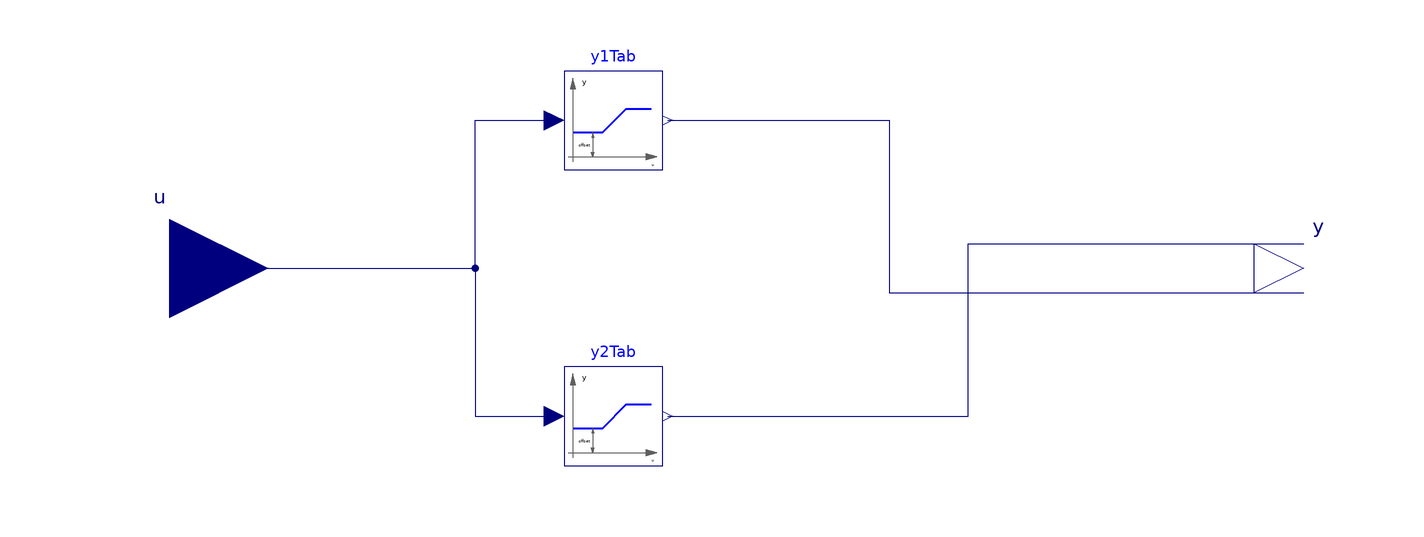

The component connection diagram of the Modelica model below, drawn from its own Placement and Line annotations.

block LinearPiecewiseTwo "A two-pieces linear piecewise function"
  extends Modelica.Blocks.Icons.Block;
  parameter Real x0 "First interval [x0, x1]";
  parameter Real x1 "First interval [x0, x1] and second interval (x1, x2]";
  parameter Real x2 "Second interval (x1, x2]";
  parameter Real y10 "y[1] at u = x0";
  parameter Real y11 "y[1] at u = x1";
  parameter Real y20 "y[2] at u = x1";
  parameter Real y21 "y[2] at u = x2";
  Modelica.Blocks.Interfaces.RealInput u "Set point" annotation (extent=[-190,
        80; -150, 120], Placement(transformation(extent={{-140,-20},{-100,20}})));
  Modelica.Blocks.Interfaces.RealOutput y[2] "Connectors of Real output signal"
    annotation (extent=[148, -10; 168, 10], Placement(transformation(extent={{100,-10},
            {120,10}})));
  Buildings.Controls.SetPoints.Table y1Tab(table=[x0, y10; x1, y11; x2, y11])
    "Table for y[1]"
    annotation (Placement(transformation(extent={{-40,20},{-20,40}})));
  Buildings.Controls.SetPoints.Table y2Tab(table=[x0, y20; x1, y20; x2, y21])
    "Table for y[2]"
    annotation (Placement(transformation(extent={{-40,-40},{-20,-20}})));
equation
  connect(u, y1Tab.u) annotation (Line(
      points={{-120,1.11022e-15},{-58,1.11022e-15},{-58,30},{-42,30}},
      color={0,0,127},
      smooth=Smooth.None));
  connect(u, y2Tab.u) annotation (Line(
      points={{-120,1.11022e-15},{-58,1.11022e-15},{-58,-30},{-42,-30}},
      color={0,0,127},
      smooth=Smooth.None));
  connect(y1Tab.y, y[1]) annotation (Line(
      points={{-19,30},{26,30},{26,-5},{110,-5}},
      color={0,0,127},
      smooth=Smooth.None));
  connect(y2Tab.y, y[2]) annotation (Line(
      points={{-19,-30},{42,-30},{42,5},{110,5}},
      color={0,0,127},
      smooth=Smooth.None));
  annotation (
    defaultComponentName="linPieTwo",
    Documentation(info="<HTML>
<p>
This component calcuates the output according to two piecewise linear function as
</p>
<table>
<tr>
<td>
<i>u &isin; [x<sub>0</sub>, x<sub>1</sub>]:</i></td>
    <td><i>y<sub>1</sub> = y<sub>10</sub> + u (y<sub>11</sub>-y<sub>10</sub>)/(x<sub>1</sub>-x<sub>0</sub>)</i><br/>
        <i>y<sub>2</sub> = y<sub>20</sub></i></td>
</tr>
<tr>
<td><i>u &isin; (x<sub>1</sub>, x<sub>2</sub>]:</i></td>
    <td><i>y<sub>1</sub> = y<sub>11</sub></i><br/>
    <i>y<sub>2</sub> = y<sub>20</sub> + (u-x<sub>1</sub>)
       (y<sub>21</sub>-y<sub>20</sub>)/(x<sub>2</sub>-x<sub>1</sub>)</i></td>
</tr>
</table>
</HTML>", revisions="<html>
<ul>
<li>
July 20, 2011, by Wangda Zuo:<br/>
Add comments and merge to library.
</li>
<li>
January 18, 2011, by Wangda Zuo:<br/>
First implementation.
</li>
</ul>
</html>"),
    Icon(graphics={
        Line(
          points={{-68,62},{-68,-50},{62,-50}},
          color={0,0,0},
          smooth=Smooth.None,
          arrow={Arrow.Filled,Arrow.Filled}),
        Line(
          points={{46,-50},{46,62}},
          color={0,0,0},
          smooth=Smooth.None,
          arrow={Arrow.None,Arrow.Filled}),
        Text(
          extent={{-52,6},{-42,-2}},
          lineColor={0,0,0},
          textString="y[1]"),
        Text(
          extent={{24,6},{34,-2}},
          lineColor={128,0,255},
          textString="y[2]",
          lineThickness=1),
        Text(
          extent={{-74,-52},{-64,-60}},
          lineColor={0,0,0},
          textString="x0"),
        Text(
          extent={{-18,-52},{-8,-60}},
          lineColor={0,0,0},
          textString="x1"),
        Text(
          extent={{40,-52},{50,-60}},
          lineColor={0,0,0},
          textString="x2"),
        Text(
          extent={{-80,-38},{-70,-46}},
          lineColor={0,0,0},
          textString="y10"),
        Text(
          extent={{-80,34},{-68,26}},
          lineColor={0,0,0},
          textString="y11"),
        Text(
          extent={{48,50},{60,42}},
          lineColor={128,0,255},
          textString="y21"),
        Text(
          extent={{48,-32},{58,-40}},
          lineColor={128,0,255},
          textString="y20",
          lineThickness=1),
        Line(
          points={{-68,-42},{-14,30},{46,30}},
          color={0,0,0},
          smooth=Smooth.None,
          thickness=1),
        Line(
          points={{-68,44},{-14,44},{46,-36}},
          color={128,0,255},
          thickness=1,
          smooth=Smooth.None),
        Line(
          points={{-14,44},{-14,-50}},
          color={175,175,175},
          smooth=Smooth.None,
          pattern=LinePattern.Dash),
        Line(
          points={{-68,30},{-14,30}},
          color={175,175,175},
          pattern=LinePattern.Dash,
          smooth=Smooth.None),
        Line(
          points={{-14,44},{46,44}},
          color={175,175,175},
          pattern=LinePattern.Dash,
          smooth=Smooth.None),
        Text(
          extent={{62,-46},{72,-54}},
          lineColor={0,0,0},
          textString="x")}));
end LinearPiecewiseTwo;